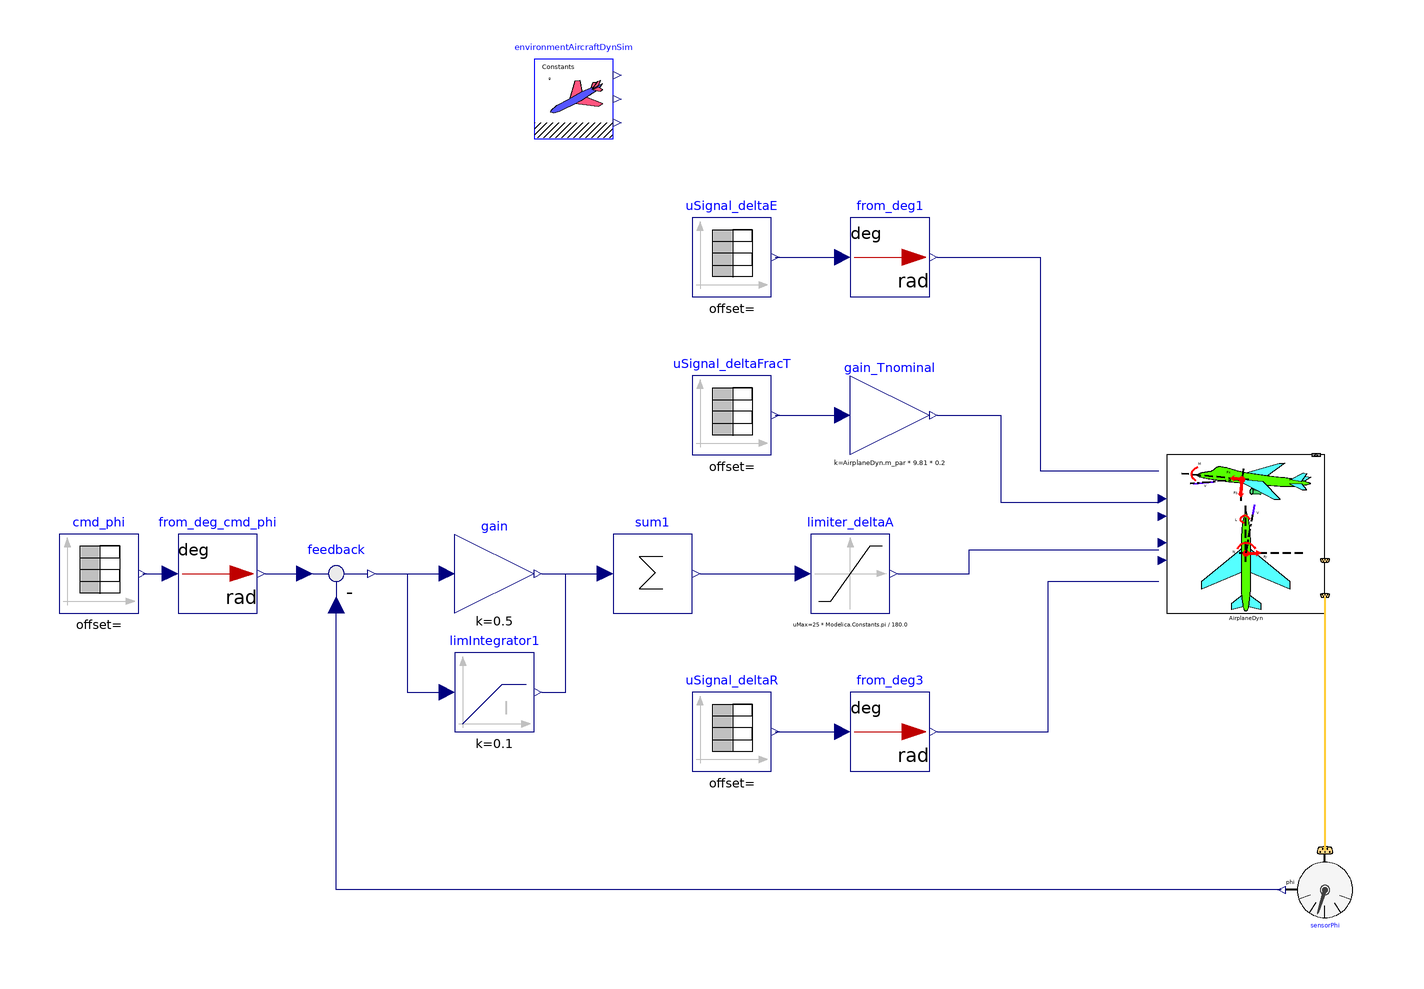

This picture is the connection diagram that the Modelica source below describes through its graphical annotations.

model AirplaneLTISS_6DoF00_ex01
  extends Modelica.Icons.Example;
  //-----
  //package surrFluid = Modelica.Media.Air.DryAirNasa;
  package surrFluid = AircraftDynamics.Media.DryAirMethaneMixture00;
  //redeclare package Medium = surrFluid
  //-----
  Modelica.Blocks.Math.UnitConversions.From_deg from_deg1 annotation(
    Placement(visible = true, transformation(origin = {10, 70}, extent = {{-10, -10}, {10, 10}}, rotation = 0)));
  inner AircraftDynamics.SimEnvironment environmentAircraftDynSim annotation(
    Placement(visible = true, transformation(origin = {-70, 110}, extent = {{-10, -10}, {10, 10}}, rotation = 0)));
  Modelica.Blocks.Math.UnitConversions.From_deg from_deg_cmd_phi annotation(
    Placement(visible = true, transformation(origin = {-160, -10}, extent = {{-10, -10}, {10, 10}}, rotation = 0)));
  Modelica.Blocks.Math.UnitConversions.From_deg from_deg3 annotation(
    Placement(visible = true, transformation(origin = {10, -50}, extent = {{-10, -10}, {10, 10}}, rotation = 0)));
  Modelica.Blocks.Math.Gain gain_Tnominal(k = AirplaneDyn.m_par * 9.81 * 0.2) annotation(
    Placement(visible = true, transformation(origin = {10, 30}, extent = {{-10, -10}, {10, 10}}, rotation = 0)));
  Modelica.Blocks.Sources.TimeTable uSignal_deltaE(table = [0, 0; 2, 0; 2, -3; 3, -3; 3, 0; 7, 0; 7, 3; 8, 3; 8, 0; 10, 0; 270, 0; 270, -0.0; 280, -0.0; 300, -0.0; 350, -0.0]) annotation(
    Placement(visible = true, transformation(origin = {-30, 70}, extent = {{-10, -10}, {10, 10}}, rotation = 0)));
  Modelica.Blocks.Sources.TimeTable uSignal_deltaFracT(table = [0, 0; 270, 0; 270, 0.0; 350, 0.0; 350, 0.2; 600, 0.2; 600, 0.0; 650, 0.0]) annotation(
    Placement(visible = true, transformation(origin = {-30, 30}, extent = {{-10, -10}, {10, 10}}, rotation = 0)));
  Modelica.Blocks.Sources.TimeTable cmd_phi(table = [0, 0; 250, 0; 250, -10.0; 270, -10.0; 270, 0.0; 300, 0.0; 350, 0.0])  annotation(
    Placement(visible = true, transformation(origin = {-190, -10}, extent = {{-10, -10}, {10, 10}}, rotation = 0)));
  Modelica.Blocks.Sources.TimeTable uSignal_deltaR(table = [0, 0; 100, 0; 100, -3.0; 101, -3.0; 101, 0; 110, 0; 110, 2.8; 111, 2.8; 111, 0; 150, 0]) annotation(
    Placement(visible = true, transformation(origin = {-30, -50}, extent = {{-10, -10}, {10, 10}}, rotation = 0)));
  Modelica.Blocks.Nonlinear.Limiter limiter_deltaA(limitsAtInit = true, uMax = 25 * Modelica.Constants.pi / 180.0)  annotation(
    Placement(visible = true, transformation(origin = {0, -10}, extent = {{-10, -10}, {10, 10}}, rotation = 0)));
  AircraftDynamics.Sensors.BankAngle sensorPhi annotation(
    Placement(visible = true, transformation(origin = {120, -90}, extent = {{-10, -10}, {10, 10}}, rotation = 180)));
  Modelica.Blocks.Math.Gain gain(k = 0.5)  annotation(
    Placement(visible = true, transformation(origin = {-90, -10}, extent = {{-10, -10}, {10, 10}}, rotation = 0)));
  Modelica.Blocks.Math.Sum sum1(nin = 2)  annotation(
    Placement(visible = true, transformation(origin = {-50, -10}, extent = {{-10, -10}, {10, 10}}, rotation = 0)));
  Modelica.Blocks.Math.Feedback feedback annotation(
    Placement(visible = true, transformation(origin = {-130, -10}, extent = {{-10, -10}, {10, 10}}, rotation = 0)));
  Modelica.Blocks.Continuous.LimIntegrator limIntegrator1(initType = Modelica.Blocks.Types.Init.NoInit, k = 0.1, outMax = 25 * Modelica.Constants.pi / 180.0)  annotation(
    Placement(visible = true, transformation(origin = {-90, -40}, extent = {{-10, -10}, {10, 10}}, rotation = 0)));
  AircraftDynamics.RigidBodyFDM.Components.AirplaneLTISS_6DoF00 AirplaneDyn(redeclare package Medium = AircraftDynamics.Media.DryAirMethaneMixture00) annotation(
    Placement(visible = true, transformation(origin = {100, -3.55271e-15}, extent = {{-20, -20}, {20, 20}}, rotation = 0)));
equation
  connect(from_deg3.y, AirplaneDyn.u_deltaR) annotation(
    Line(points = {{22, -50}, {50, -50}, {50, -12}, {78, -12}}, color = {0, 0, 127}));
  connect(limiter_deltaA.y, AirplaneDyn.u_deltaA) annotation(
    Line(points = {{12, -10}, {30, -10}, {30, -4}, {78, -4}}, color = {0, 0, 127}));
  connect(gain_Tnominal.y, AirplaneDyn.u_deltaT) annotation(
    Line(points = {{22, 30}, {38, 30}, {38, 8}, {78, 8}}, color = {0, 0, 127}));
  connect(from_deg1.y, AirplaneDyn.u_deltaE) annotation(
    Line(points = {{22, 70}, {48, 70}, {48, 16}, {78, 16}}, color = {0, 0, 127}));
  connect(AirplaneDyn.FltStatesBus1, sensorPhi.FltStatesBus1) annotation(
    Line(points = {{120, -16}, {120, -80}}, color = {255, 204, 51}, thickness = 0.5));
  connect(sensorPhi.y_phi, feedback.u2) annotation(
    Line(points = {{109, -90}, {-130, -90}, {-130, -18}}, color = {0, 0, 127}));
  connect(feedback.y, limIntegrator1.u) annotation(
    Line(points = {{-120, -10}, {-112, -10}, {-112, -40}, {-102, -40}, {-102, -40}}, color = {0, 0, 127}));
  connect(limIntegrator1.y, sum1.u[2]) annotation(
    Line(points = {{-78, -40}, {-72, -40}, {-72, -10}, {-62, -10}, {-62, -10}}, color = {0, 0, 127}));
  connect(uSignal_deltaR.y, from_deg3.u) annotation(
    Line(points = {{-19, -50}, {-5, -50}, {-5, -50}, {-3, -50}}, color = {0, 0, 127}));
  connect(cmd_phi.y, from_deg_cmd_phi.u) annotation(
    Line(points = {{-179, -10}, {-172, -10}}, color = {0, 0, 127}));
  connect(uSignal_deltaFracT.y, gain_Tnominal.u) annotation(
    Line(points = {{-19, 30}, {-3, 30}, {-3, 30}, {-3, 30}}, color = {0, 0, 127}));
  connect(uSignal_deltaE.y, from_deg1.u) annotation(
    Line(points = {{-19, 70}, {-3, 70}, {-3, 70}, {-3, 70}}, color = {0, 0, 127}));
  connect(sum1.y, limiter_deltaA.u) annotation(
    Line(points = {{-38, -10}, {-12, -10}}, color = {0, 0, 127}));
  connect(feedback.y, gain.u) annotation(
    Line(points = {{-120, -10}, {-102, -10}}, color = {0, 0, 127}));
  connect(gain.y, sum1.u[1]) annotation(
    Line(points = {{-78, -10}, {-62, -10}}, color = {0, 0, 127}));
  connect(from_deg_cmd_phi.y, feedback.u1) annotation(
    Line(points = {{-148, -10}, {-138, -10}}, color = {0, 0, 127}));
  annotation(
    Diagram(coordinateSystem(extent = {{-200, -120}, {140, 120}})),
    __OpenModelica_commandLineOptions = "",
    experiment(StartTime = 0, StopTime = 1000, Tolerance = 1e-06, Interval = 0.05),
    __OpenModelica_simulationFlags(lv = "LOG_STATS", outputFormat = "mat", s = "dassl"));
end AirplaneLTISS_6DoF00_ex01;